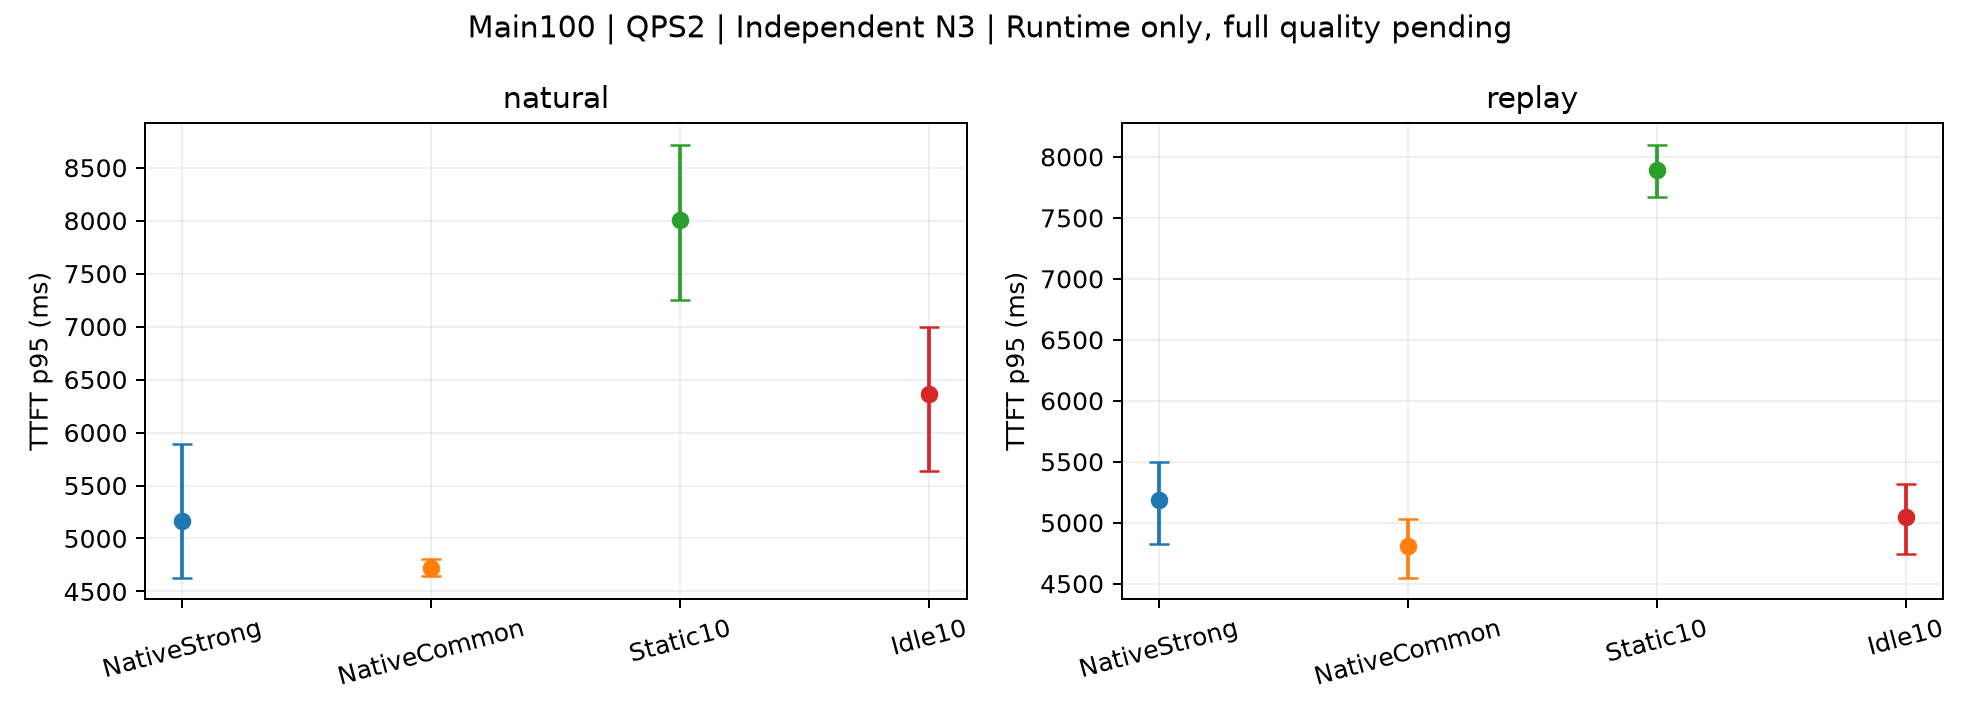

The file beside this chart, header and first rows:
subset, mode, method, metric, start_mean, CI_low, CI_high
Main100, natural, NativeStrong, TTFT_p95_ms, 5168, 4630, 5893
Main100, natural, NativeCommon, TTFT_p95_ms, 4720, 4645, 4807
Main100, natural, Static10, TTFT_p95_ms, 8005, 7252, 8718
Main100, natural, Idle10, TTFT_p95_ms, 6364, 5639, 6999
Main100, replay, NativeStrong, TTFT_p95_ms, 5186, 4823, 5496
Main100, replay, NativeCommon, TTFT_p95_ms, 4809, 4549, 5030
Main100, replay, Static10, TTFT_p95_ms, 7890, 7671, 8101
Main100, replay, Idle10, TTFT_p95_ms, 5050, 4745, 5314
